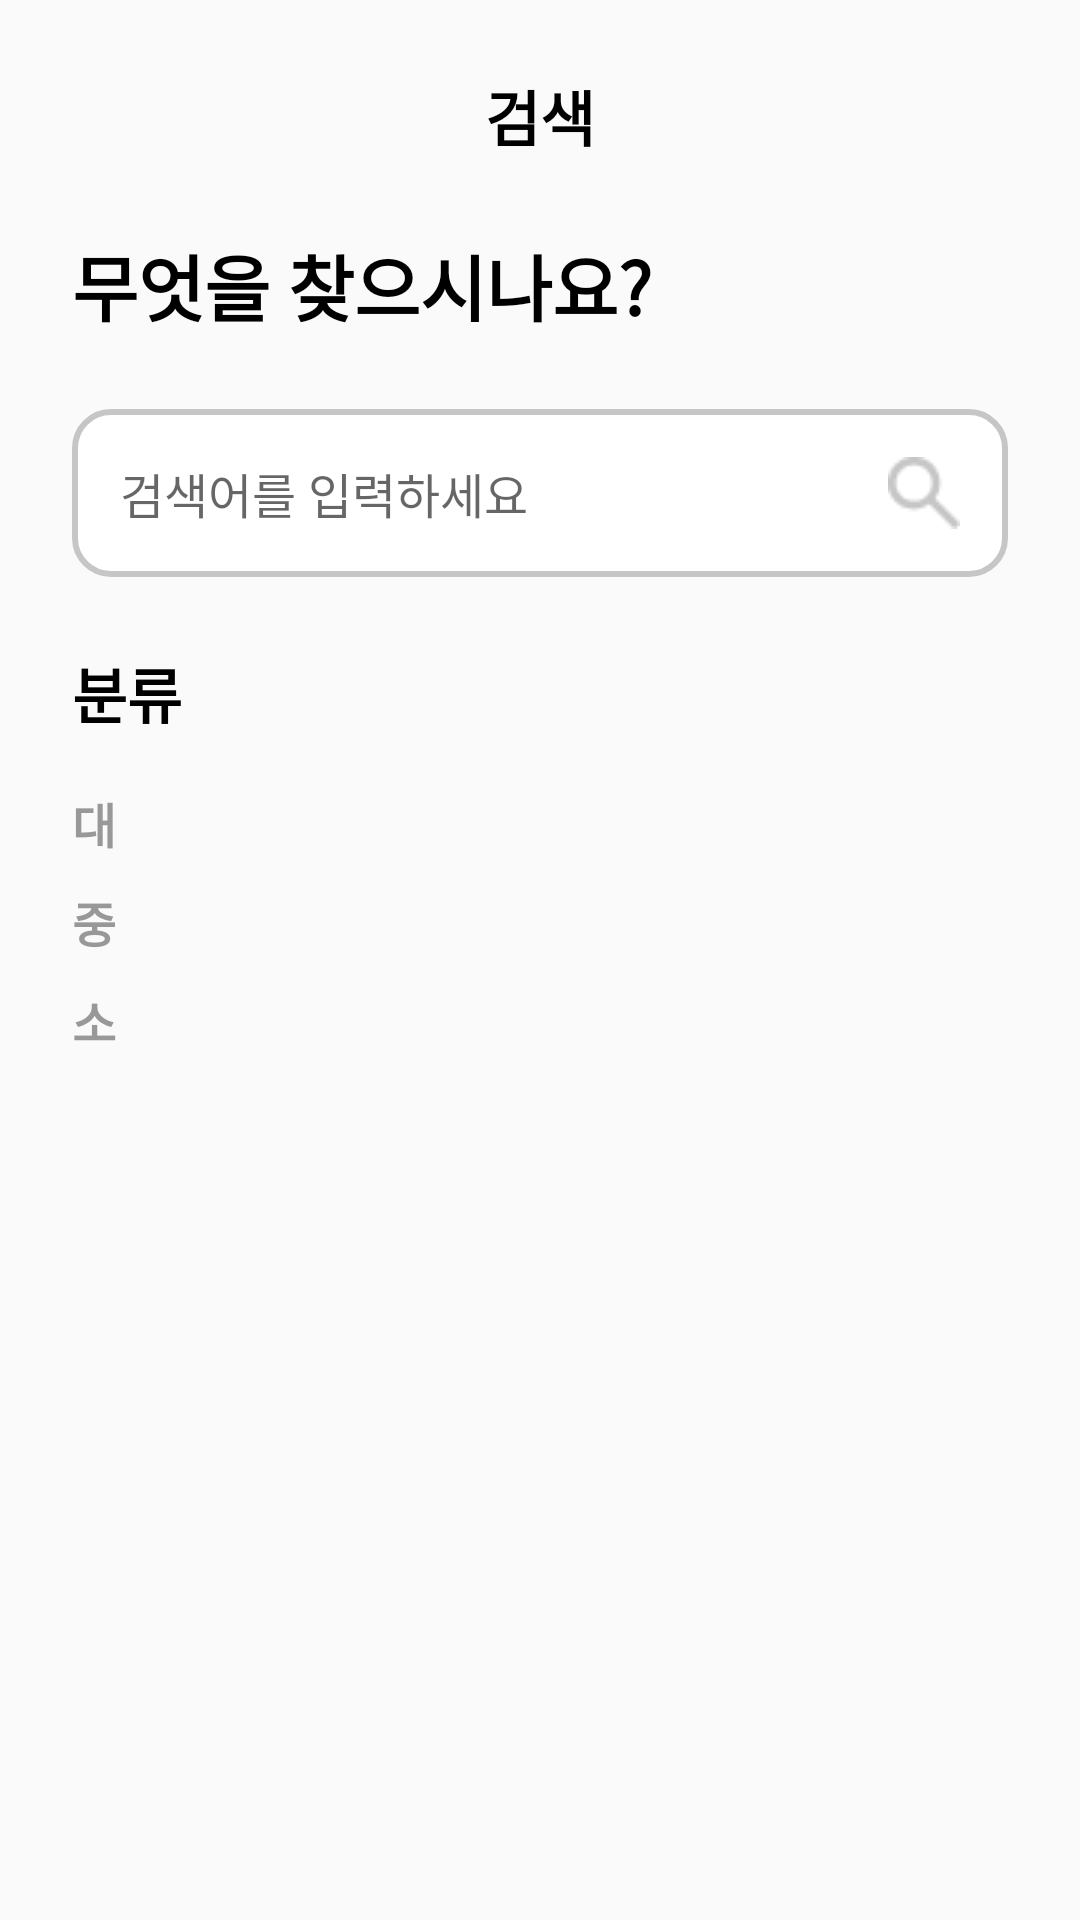

The Android layout XML behind this screen, and the referenced resources:
<!-- AndroidManifest.xml: application theme Theme.Jagyeongina -->
<!-- res/layout/fragment_search.xml -->
<?xml version="1.0" encoding="utf-8"?>
<androidx.constraintlayout.widget.ConstraintLayout
    xmlns:android="http://schemas.android.com/apk/res/android"
    xmlns:app="http://schemas.android.com/apk/res-auto"
    xmlns:tools="http://schemas.android.com/tools"
    android:layout_width="match_parent"
    android:layout_height="match_parent"
    tools:context=".ui.MainActivity">

    <TextView
        android:id="@+id/search_title"
        android:layout_width="wrap_content"
        android:layout_height="wrap_content"
        android:text="검색"
        android:textSize="20sp"
        android:textColor="@color/black"
        android:textStyle="bold"
        android:layout_margin="24dp"
        app:layout_constraintEnd_toEndOf="parent"
        app:layout_constraintStart_toStartOf="parent"
        app:layout_constraintTop_toTopOf="parent" />

    <TextView
        android:id="@+id/search_sub_title"
        android:layout_width="wrap_content"
        android:layout_height="wrap_content"
        android:text="무엇을 찾으시나요?"
        android:textSize="24sp"
        android:textColor="@color/black"
        android:textStyle="bold"
        android:layout_margin="24dp"
        app:layout_constraintStart_toStartOf="parent"
        app:layout_constraintTop_toBottomOf="@id/search_title" />

    <androidx.constraintlayout.widget.ConstraintLayout
        android:id="@+id/search_name_box"
        android:layout_width="match_parent"
        android:layout_height="wrap_content"
        android:layout_margin="24dp"
        android:background="@drawable/edt_background"
        app:layout_constraintStart_toStartOf="parent"
        app:layout_constraintEnd_toEndOf="parent"
        app:layout_constraintTop_toBottomOf="@id/search_sub_title">

        <EditText
            android:id="@+id/search_edt"
            android:layout_width="wrap_content"
            android:layout_height="wrap_content"
            android:hint="검색어를 입력하세요"
            android:textSize="16sp"
            android:layout_margin="16dp"
            android:background="@android:color/transparent"
            app:layout_constraintStart_toStartOf="parent"
            app:layout_constraintTop_toTopOf="parent"
            app:layout_constraintBottom_toBottomOf="parent"/>
        
        <ImageButton
            android:id="@+id/search_btn"
            android:layout_width="24dp"
            android:layout_height="24dp"
            android:src="@drawable/search_icon"
            android:background="@android:color/transparent"
            android:layout_margin="16dp"
            app:layout_constraintEnd_toEndOf="parent"
            app:layout_constraintTop_toTopOf="parent"
            app:layout_constraintBottom_toBottomOf="parent"/>
    </androidx.constraintlayout.widget.ConstraintLayout>

    <androidx.constraintlayout.widget.ConstraintLayout
        android:id="@+id/search_type_box"
        android:layout_width="match_parent"
        android:layout_height="wrap_content"
        android:layout_margin="24dp"
        app:layout_constraintStart_toStartOf="parent"
        app:layout_constraintEnd_toEndOf="parent"
        app:layout_constraintTop_toBottomOf="@id/search_name_box">

        <TextView
            android:id="@+id/search_type_title"
            android:layout_width="wrap_content"
            android:layout_height="wrap_content"
            android:text="분류"
            android:textSize="20sp"
            android:textColor="@color/black"
            android:textStyle="bold"
            app:layout_constraintStart_toStartOf="parent"
            app:layout_constraintTop_toTopOf="parent" />

        <androidx.constraintlayout.widget.ConstraintLayout
            android:id="@+id/high_level_box"
            android:layout_width="match_parent"
            android:layout_height="wrap_content"
            android:layout_marginTop="16dp"
            app:layout_constraintStart_toStartOf="parent"
            app:layout_constraintEnd_toEndOf="parent"
            app:layout_constraintTop_toBottomOf="@id/search_type_title">

            <TextView
                android:id="@+id/high_level_title"
                android:layout_width="wrap_content"
                android:layout_height="wrap_content"
                android:text="대"
                android:textSize="16sp"
                android:textColor="@color/gray1"
                android:textStyle="bold"
                app:layout_constraintStart_toStartOf="parent"
                app:layout_constraintTop_toTopOf="parent"
                app:layout_constraintBottom_toBottomOf="parent"/>

            <androidx.recyclerview.widget.RecyclerView
                android:id="@+id/high_level_rv"
                android:layout_width="0dp"
                android:layout_height="25dp"
                android:layout_marginStart="16dp"
                android:orientation="horizontal"
                app:layout_constraintStart_toEndOf="@id/high_level_title"
                app:layout_constraintEnd_toEndOf="parent"
                app:layout_constraintTop_toTopOf="parent"
                app:layout_constraintBottom_toBottomOf="parent"/>
        </androidx.constraintlayout.widget.ConstraintLayout>

        <androidx.constraintlayout.widget.ConstraintLayout
            android:id="@+id/middle_level_box"
            android:layout_width="match_parent"
            android:layout_height="wrap_content"
            android:layout_marginTop="8dp"
            app:layout_constraintStart_toStartOf="parent"
            app:layout_constraintEnd_toEndOf="parent"
            app:layout_constraintTop_toBottomOf="@id/high_level_box">

            <TextView
                android:id="@+id/middle_level_title"
                android:layout_width="wrap_content"
                android:layout_height="wrap_content"
                android:text="중"
                android:textSize="16sp"
                android:textColor="@color/gray1"
                android:textStyle="bold"
                app:layout_constraintStart_toStartOf="parent"
                app:layout_constraintTop_toTopOf="parent"
                app:layout_constraintBottom_toBottomOf="parent"/>

            <androidx.recyclerview.widget.RecyclerView
                android:id="@+id/middle_level_rv"
                android:layout_width="0dp"
                android:layout_height="25dp"
                android:layout_marginStart="16dp"
                android:orientation="horizontal"
                app:layout_constraintStart_toEndOf="@id/middle_level_title"
                app:layout_constraintEnd_toEndOf="parent"
                app:layout_constraintTop_toTopOf="parent"
                app:layout_constraintBottom_toBottomOf="parent"/>
        </androidx.constraintlayout.widget.ConstraintLayout>

        <androidx.constraintlayout.widget.ConstraintLayout
            android:id="@+id/low_level_box"
            android:layout_width="match_parent"
            android:layout_height="wrap_content"
            android:layout_marginTop="8dp"
            app:layout_constraintStart_toStartOf="parent"
            app:layout_constraintEnd_toEndOf="parent"
            app:layout_constraintTop_toBottomOf="@id/middle_level_box">

            <TextView
                android:id="@+id/low_level_title"
                android:layout_width="wrap_content"
                android:layout_height="wrap_content"
                android:text="소"
                android:textSize="16sp"
                android:textColor="@color/gray1"
                android:textStyle="bold"
                app:layout_constraintStart_toStartOf="parent"
                app:layout_constraintTop_toTopOf="parent"
                app:layout_constraintBottom_toBottomOf="parent"/>

            <androidx.recyclerview.widget.RecyclerView
                android:id="@+id/low_level_rv"
                android:layout_width="0dp"
                android:layout_height="25dp"
                android:layout_marginStart="16dp"
                android:orientation="horizontal"
                app:layout_constraintStart_toEndOf="@id/low_level_title"
                app:layout_constraintEnd_toEndOf="parent"
                app:layout_constraintTop_toTopOf="parent"
                app:layout_constraintBottom_toBottomOf="parent"/>
        </androidx.constraintlayout.widget.ConstraintLayout>
    </androidx.constraintlayout.widget.ConstraintLayout>

    <androidx.recyclerview.widget.RecyclerView
        android:id="@+id/certis_rv"
        android:layout_width="0dp"
        android:layout_height="0dp"
        android:layout_margin="24dp"
        app:layout_constraintTop_toBottomOf="@id/search_type_box"
        app:layout_constraintBottom_toBottomOf="parent"
        app:layout_constraintStart_toStartOf="parent"
        app:layout_constraintEnd_toEndOf="parent"/>

</androidx.constraintlayout.widget.ConstraintLayout>
<!-- resources referenced by this layout -->
<resources>
  <color name="black">#FF000000</color>
  <color name="gray1">#989898</color>
  <!-- drawable edt_background (drawable) -->
  <?xml version="1.0" encoding="utf-8"?>
  <ripple xmlns:android="http://schemas.android.com/apk/res/android"
      android:color="@color/white">
      <item
          android:id="@+id/round_background">
          <shape android:shape="rectangle">
              <corners android:radius="12dp"/>
              <stroke android:color="@color/gray2" android:width="2dp"/>
              <solid android:color="@color/white"/>
          </shape>
      </item>
  </ripple>
  <!-- drawable search_icon: png bitmap (drawable, 603 bytes) -->
  <style name="Theme.Jagyeongina" parent="Base.Theme.Jagyeongina" />
  <color name="white">#FFFFFFFF</color>
  <color name="gray2">#C6C6C6</color>
  <style name="Base.Theme.Jagyeongina" parent="Theme.AppCompat.Light">
          <item name="windowNoTitle">true</item>
          
          
      </style>
</resources>
